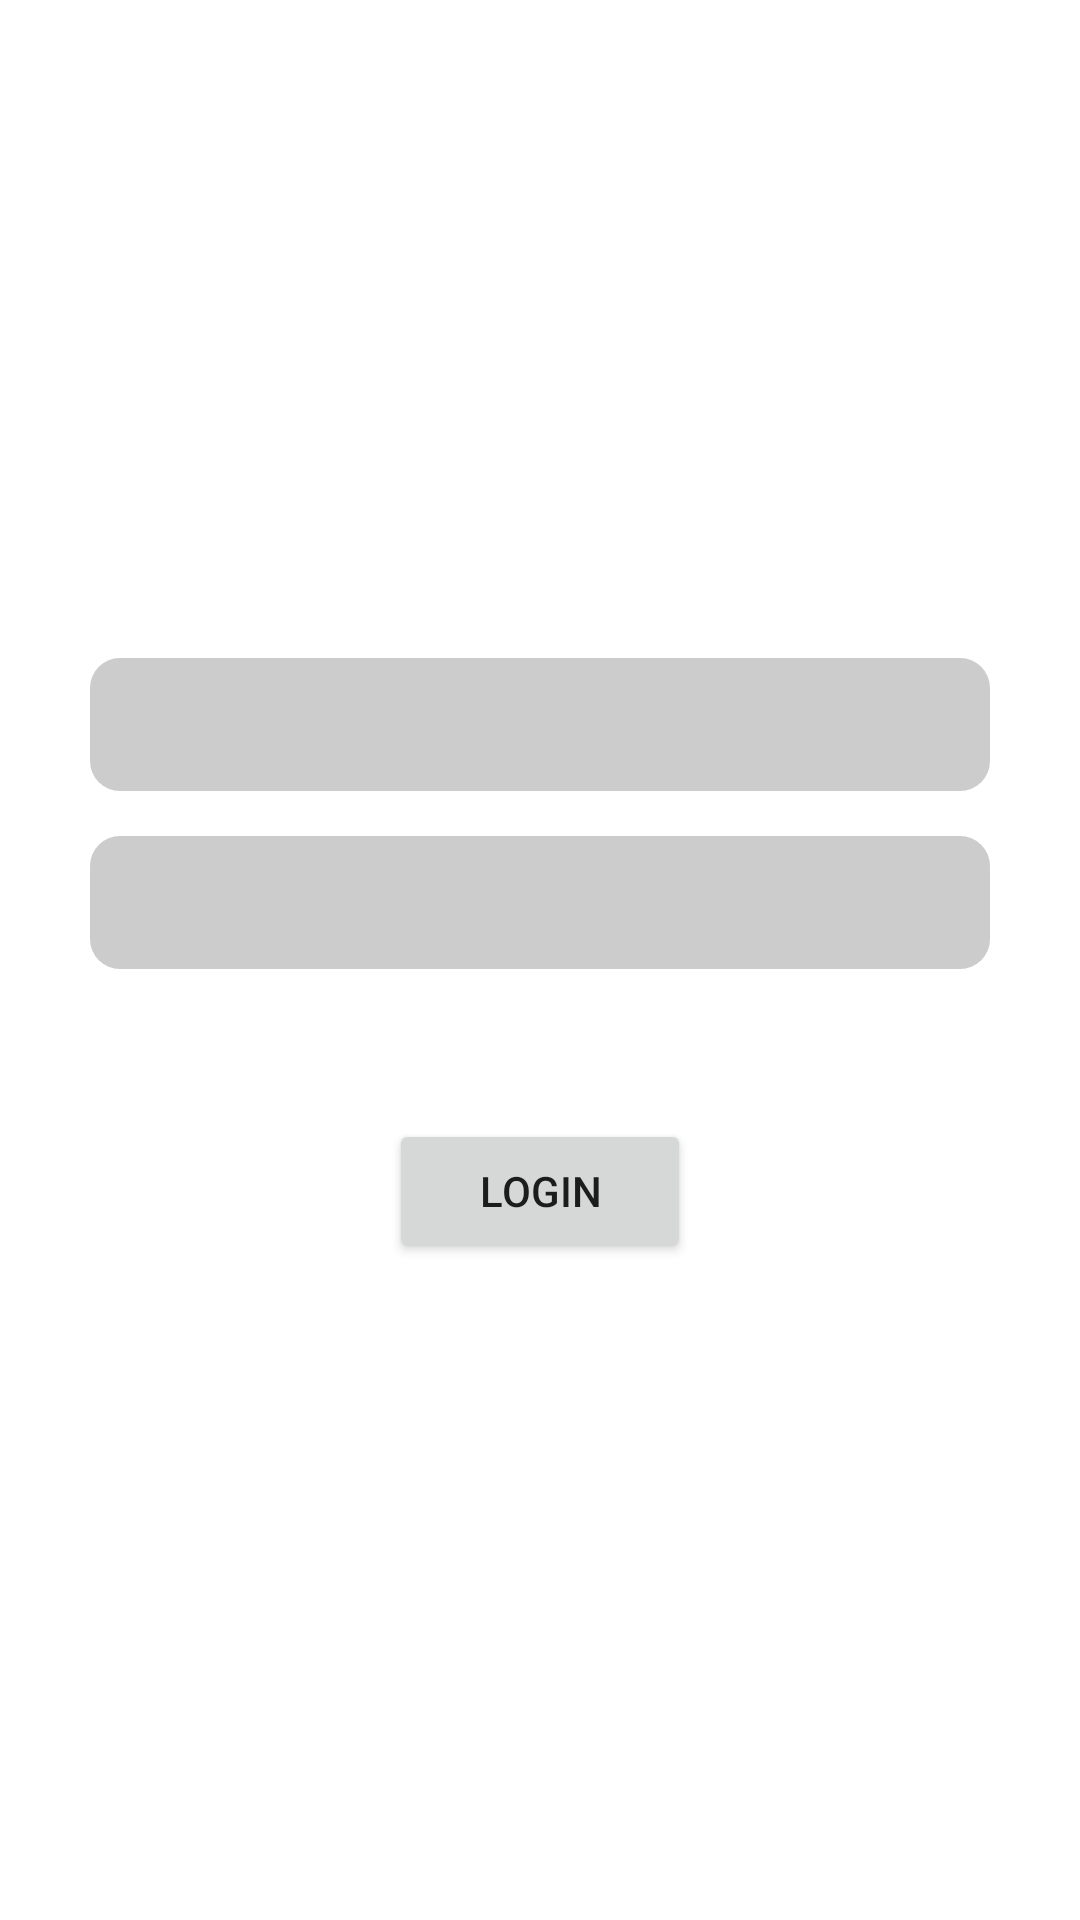

Reconstruct the res/layout file that produces this screen, plus the resources it refers to.
<!-- AndroidManifest.xml: application theme Theme.KlikDocterTest -->
<!-- res/layout/activity_login.xml -->
<?xml version="1.0" encoding="utf-8"?>
<androidx.constraintlayout.widget.ConstraintLayout xmlns:android="http://schemas.android.com/apk/res/android"
    xmlns:app="http://schemas.android.com/apk/res-auto"
    android:layout_width="match_parent"
    android:layout_height="match_parent">


    <EditText
        android:id="@+id/email"
        android:layout_width="match_parent"
        android:layout_height="wrap_content"
        android:layout_marginHorizontal="@dimen/dp_30"
        android:background="@drawable/common_edt_background"
        android:inputType="textEmailAddress"
        android:paddingHorizontal="@dimen/dp_10"
        android:paddingVertical="@dimen/dp_10"
        app:layout_constraintBottom_toTopOf="@+id/password"
        app:layout_constraintTop_toTopOf="parent"
        app:layout_constraintVertical_chainStyle="packed" />

    <EditText
        android:id="@+id/password"
        android:layout_width="match_parent"
        android:layout_height="wrap_content"
        android:layout_marginHorizontal="@dimen/dp_30"
        android:layout_marginTop="@dimen/dp_15"
        android:background="@drawable/common_edt_background"
        android:inputType="textPassword"
        android:paddingHorizontal="@dimen/dp_10"
        android:paddingVertical="@dimen/dp_10"
        app:layout_constraintBottom_toTopOf="@+id/button_login"
        app:layout_constraintTop_toBottomOf="@+id/email" />


    <Button
        android:id="@+id/button_login"
        android:layout_width="wrap_content"
        android:layout_height="wrap_content"
        android:layout_marginTop="@dimen/dp_50"
        android:paddingHorizontal="@dimen/dp_30"
        android:paddingVertical="@dimen/dp_10"
        android:text="@string/login"
        app:layout_constraintBottom_toBottomOf="parent"
        app:layout_constraintEnd_toEndOf="parent"
        app:layout_constraintStart_toStartOf="parent"
        app:layout_constraintTop_toBottomOf="@+id/password" />

    <include layout="@layout/view_loading" />

</androidx.constraintlayout.widget.ConstraintLayout>
<!-- res/layout/view_loading.xml (included above) -->
<?xml version="1.0" encoding="utf-8"?>
<FrameLayout xmlns:android="http://schemas.android.com/apk/res/android"
    android:layout_width="match_parent"
    android:layout_height="match_parent"
    android:layout_gravity="center"
    android:background="#50000000"
    android:clickable="true"
    android:focusable="true"
    android:visibility="gone">


    <com.google.android.material.progressindicator.CircularProgressIndicator
        android:layout_width="wrap_content"
        android:layout_height="wrap_content"
        android:layout_gravity="center"
        android:indeterminate="true" />


</FrameLayout>
<!-- resources referenced by this layout -->
<resources>
  <dimen name="dp_10">10dp</dimen>
  <dimen name="dp_15">15dp</dimen>
  <dimen name="dp_30">30dp</dimen>
  <dimen name="dp_50">50dp</dimen>
  <!-- drawable common_edt_background (drawable) -->
  <?xml version="1.0" encoding="utf-8"?>
  <shape xmlns:android="http://schemas.android.com/apk/res/android"
      android:shape="rectangle">
  
      <solid android:color="#cccccc" />
      <corners android:radius="@dimen/dp_10" />
  
  </shape>
  <string name="login">Login</string>
  <style name="Theme.KlikDocterTest" parent="Theme.MaterialComponents.DayNight.DarkActionBar">
          
          <item name="colorPrimary">@color/primary</item>
          <item name="colorPrimaryVariant">@color/primaryVariant</item>
          <item name="colorOnPrimary">@color/white</item>
          
          <item name="colorSecondary">@color/teal_200</item>
          <item name="colorSecondaryVariant">@color/teal_700</item>
          <item name="colorOnSecondary">@color/black</item>
          
          <item name="android:statusBarColor" tools:targetApi="l">?attr/colorPrimaryVariant</item>
          
      </style>
  <color name="primary">#FF32a852</color>
  <color name="primaryVariant">#FF165226</color>
  <color name="white">#FFFFFFFF</color>
  <color name="teal_200">#FF03DAC5</color>
  <color name="teal_700">#FF018786</color>
  <color name="black">#FF000000</color>
</resources>
